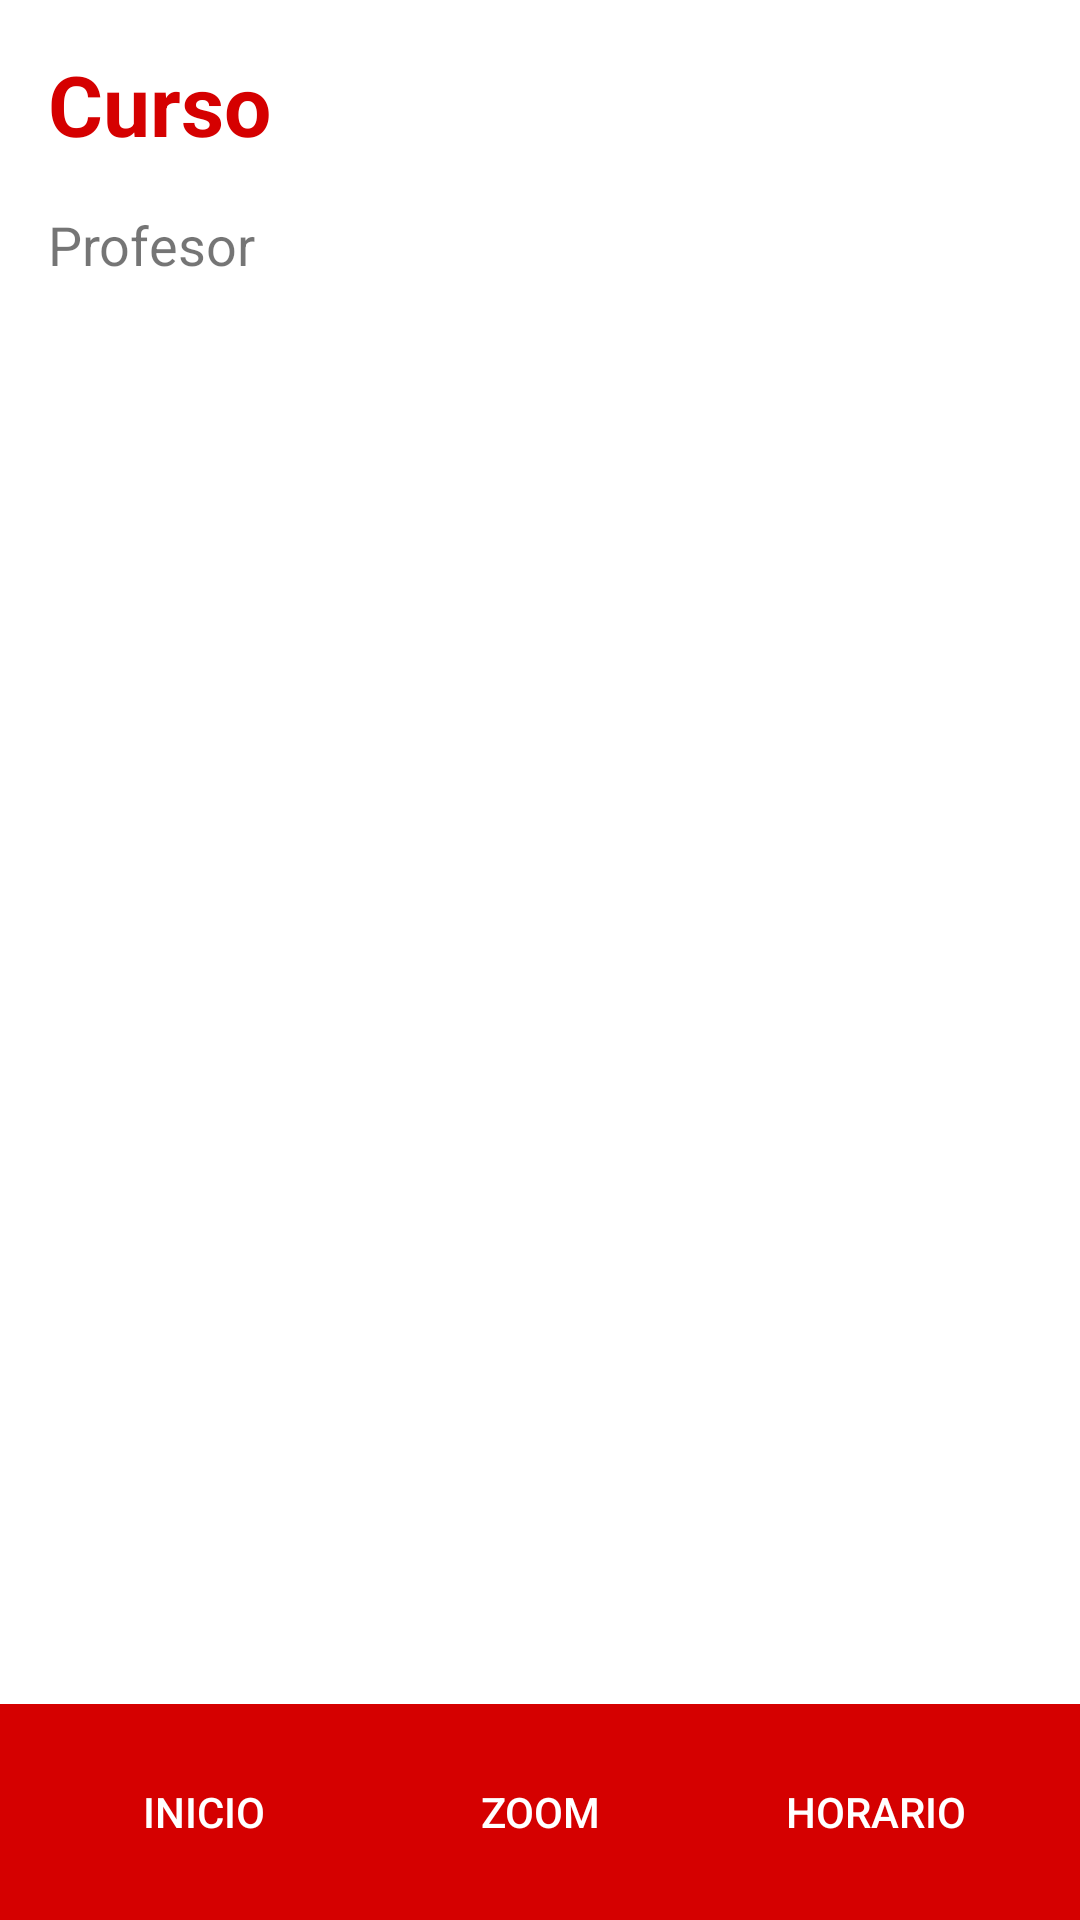

The Android layout XML behind this screen, and the referenced resources:
<!-- AndroidManifest.xml: activity theme Theme.UTPLiteApp -->
<!-- res/layout/activity_course_detail.xml -->
<?xml version="1.0" encoding="utf-8"?>
<LinearLayout xmlns:android="http://schemas.android.com/apk/res/android"
    android:orientation="vertical"
    android:background="@android:color/white"
    android:layout_width="match_parent"
    android:layout_height="match_parent">

    
    <ScrollView
        android:layout_width="match_parent"
        android:layout_height="0dp"
        android:layout_weight="1"
        android:padding="16dp">

        <LinearLayout
            android:orientation="vertical"
            android:layout_width="match_parent"
            android:layout_height="wrap_content">

            <TextView
                android:id="@+id/course_title"
                android:layout_width="wrap_content"
                android:layout_height="wrap_content"
                android:text="Curso"
                android:textSize="28sp"
                android:textStyle="bold"
                android:textColor="#D50000"
                android:paddingBottom="16dp" />

            <TextView
                android:id="@+id/professor_name"
                android:layout_width="wrap_content"
                android:layout_height="wrap_content"
                android:text="Profesor"
                android:textSize="18sp" />

            <LinearLayout
                android:id="@+id/sections_container"
                android:layout_width="match_parent"
                android:layout_height="wrap_content"
                android:orientation="vertical"
                android:layout_marginTop="16dp" />

        </LinearLayout>
    </ScrollView>

    
    <LinearLayout
        android:id="@+id/bottom_navigation"
        android:layout_width="match_parent"
        android:layout_height="wrap_content"
        android:orientation="horizontal"
        android:background="#D50000"
        android:padding="12dp"
        android:gravity="center">

        <Button
            android:id="@+id/btn_home"
            android:layout_width="0dp"
            android:layout_height="wrap_content"
            android:layout_weight="1"
            android:text="Inicio"
            android:textColor="#FFFFFF"
            android:background="@android:color/transparent" />

        <Button
            android:id="@+id/btn_zoom"
            android:layout_width="0dp"
            android:layout_height="wrap_content"
            android:layout_weight="1"
            android:text="Zoom"
            android:textColor="#FFFFFF"
            android:background="@android:color/transparent" />

        <Button
            android:id="@+id/btn_schedule"
            android:layout_width="0dp"
            android:layout_height="wrap_content"
            android:layout_weight="1"
            android:text="Horario"
            android:textColor="#FFFFFF"
            android:background="@android:color/transparent" />
    </LinearLayout>
</LinearLayout>
<!-- resources referenced by this layout -->
<resources>
  <style name="Theme.UTPLiteApp" parent="Theme.AppCompat.Light.NoActionBar" />
</resources>
